The GitHub repository umid-tx/XAI_4thBrain contains a labelled image folder "Data_MITOS_WSI_CMC_MEL" with 2 categories: mitosis, non-mitosis. Examples follow, each with its label.

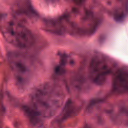
Label: non-mitosis

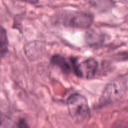
Label: non-mitosis

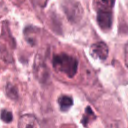
Label: mitosis

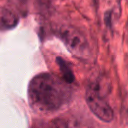
Label: mitosis

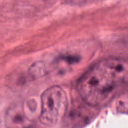
Label: non-mitosis

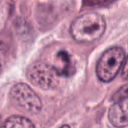
Label: mitosis
